39-way image classification set "plantvillage_masks" from GitHub (Siva-0317/Dora); label vocabulary: apple apple scab, apple black rot, apple cedar apple rust, apple healthy, background without leaves, blueberry healthy, cherry powdery mildew, cherry healthy, corn cercospora leaf spot gray leaf spot, corn common rust, corn northern leaf blight, corn healthy, grape black rot, grape esca black measles, grape leaf blight (isariopsis leaf spot), grape healthy, orange huanglongbing citrus greening, peach bacterial spot, peach healthy, bell pepper bacterial spot, bell pepper healthy, potato early blight, potato late blight, potato healthy, raspberry healthy, soybean healthy, squash powdery mildew, strawberry leaf scorch, strawberry healthy, tomato bacterial spot, tomato early blight, tomato late blight, tomato leaf mold, tomato septoria leaf spot, tomato spider mites two spotted spider mite, tomato target spot, tomato yellow leaf curl virus, tomato mosaic virus, tomato healthy.

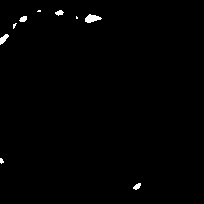
Label: strawberry healthy

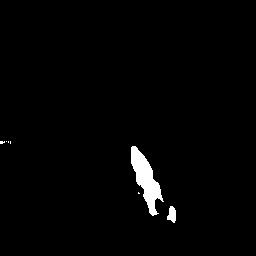
Label: apple black rot

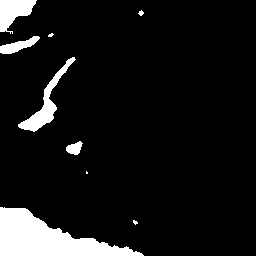
Label: tomato late blight

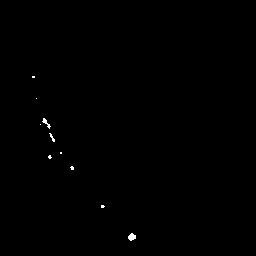
Label: cherry healthy

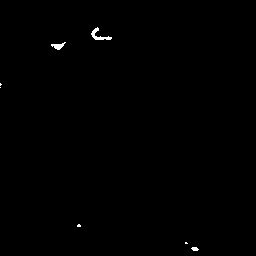
Label: potato healthy

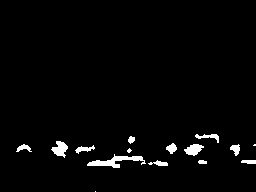
Label: background without leaves
